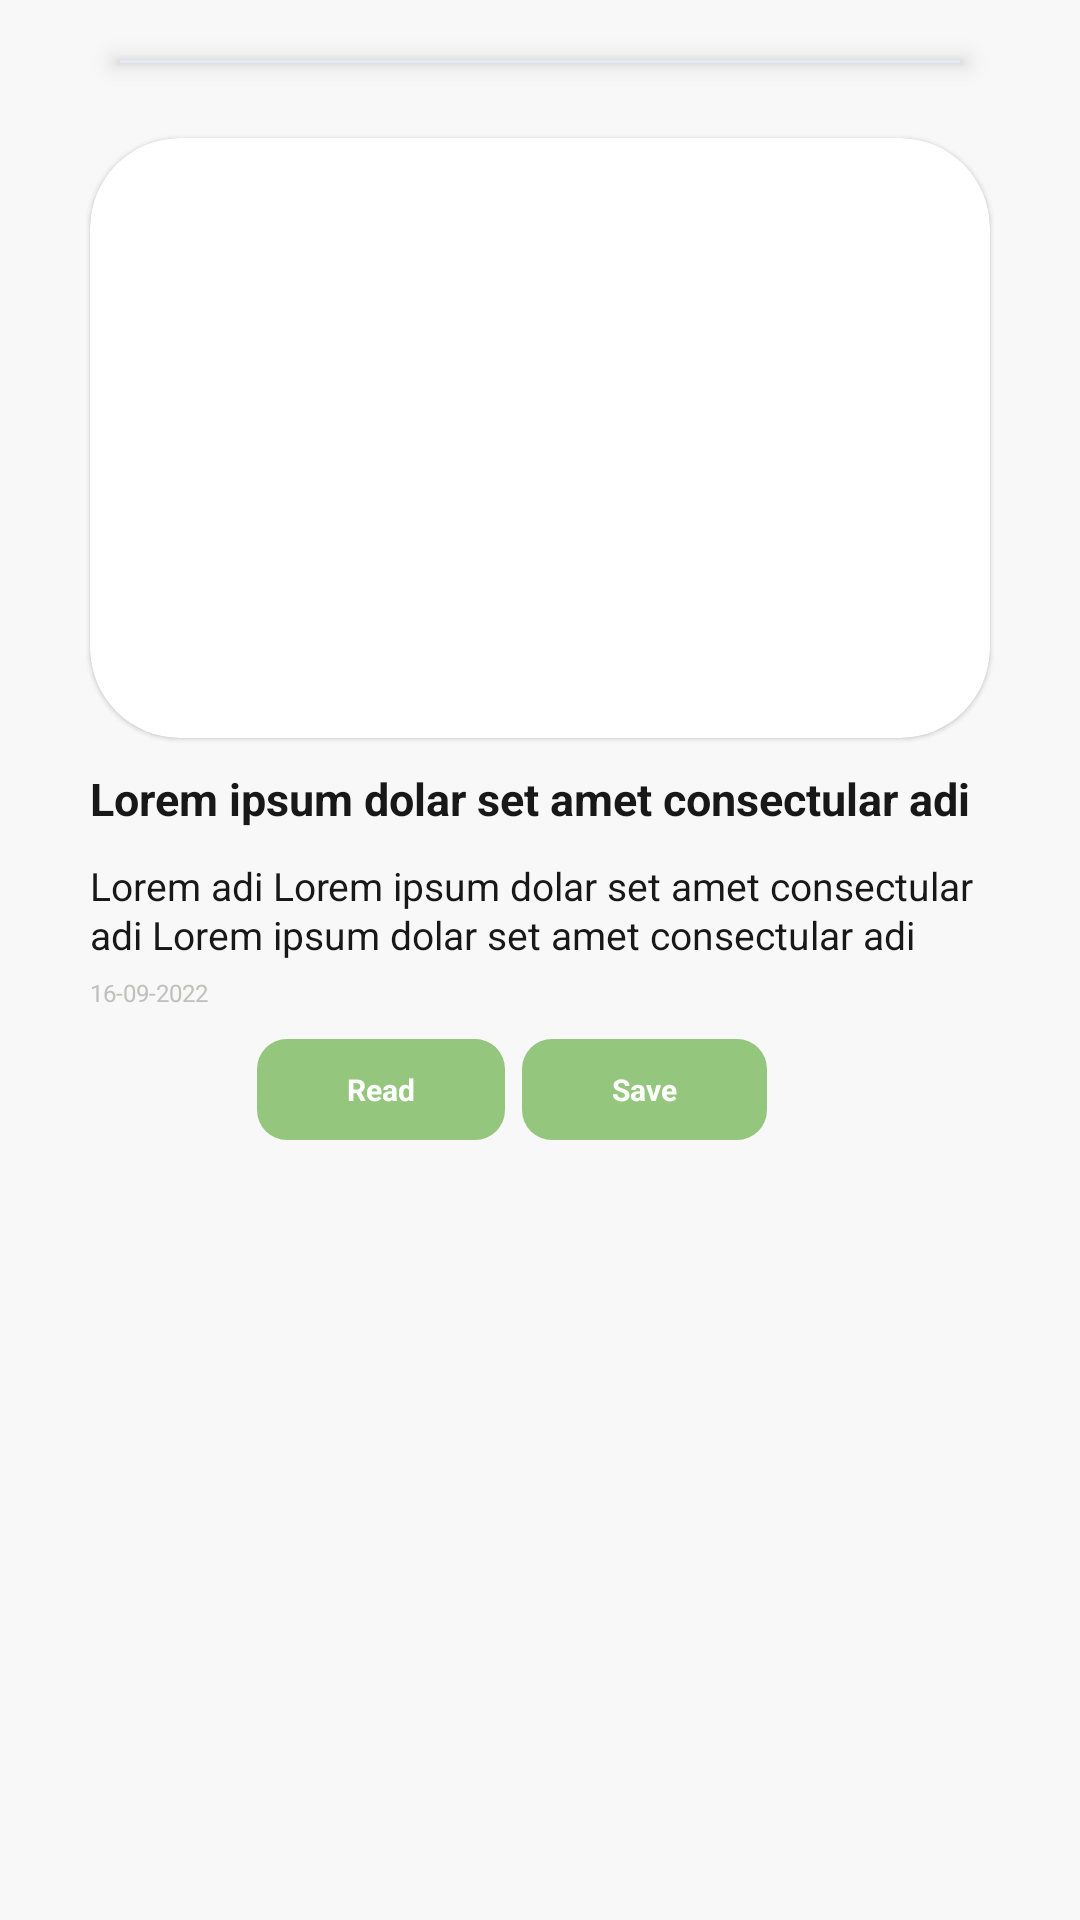

Here is an Android app screen rendered from its layout file. Give the layout XML and the strings, colors and styles it references.
<!-- AndroidManifest.xml: application theme Theme.NewsBreeze -->
<!-- res/layout/breaking_news_item_layout.xml -->
<?xml version="1.0" encoding="utf-8"?>
<layout xmlns:android="http://schemas.android.com/apk/res/android"
    xmlns:app="http://schemas.android.com/apk/res-auto">

    <data>

    </data>

    <androidx.constraintlayout.widget.ConstraintLayout
        android:layout_width="match_parent"
        android:layout_height="wrap_content"
        android:background="#f8f8f8">

        <View
            android:id="@+id/view"
            android:layout_width="match_parent"
            android:layout_height="1dp"
            android:layout_marginHorizontal="40dp"
            android:layout_marginTop="20dp"
            android:background="#E8E8F7"
            android:elevation="5dp"
            app:layout_constraintEnd_toEndOf="parent"
            app:layout_constraintStart_toStartOf="parent"
            app:layout_constraintTop_toTopOf="parent" />
        <ImageView
            android:id="@+id/save_offline"
            android:layout_width="wrap_content"
            android:layout_height="wrap_content"
            android:src="@drawable/ic_saved_filled"
            android:elevation="20dp"
            android:visibility="invisible"
            app:layout_constraintBottom_toBottomOf="@id/save_view"
            app:layout_constraintEnd_toEndOf="@id/save_view"
            app:layout_constraintStart_toStartOf="@id/save_view"
            app:layout_constraintTop_toTopOf="@id/save_view" />

        <View
            android:id="@+id/save_view"
            android:layout_width="35dp"
            android:layout_height="35dp"
            android:layout_margin="20dp"
            android:background="#94C77D"
            android:elevation="5dp"
            android:visibility="invisible"
            app:layout_constraintEnd_toEndOf="@id/card"
            app:layout_constraintTop_toTopOf="@id/card" />

        <ImageView
            android:id="@+id/online_img"
            android:layout_width="wrap_content"
            android:layout_height="wrap_content"
            android:src="@drawable/ic_saved"
            android:elevation="20dp"
            android:visibility="invisible"
            app:layout_constraintBottom_toBottomOf="@id/save_view"
            app:layout_constraintEnd_toEndOf="@id/save_view"
            app:layout_constraintStart_toStartOf="@id/save_view"
            app:layout_constraintTop_toTopOf="@id/save_view" />

        <View
            android:id="@+id/online_view"
            android:layout_width="35dp"
            android:layout_height="35dp"
            android:layout_margin="20dp"
            android:background="#C1C0BC"
            android:elevation="5dp"
            android:visibility="invisible"
            app:layout_constraintEnd_toEndOf="@id/card"
            app:layout_constraintTop_toTopOf="@id/card" />


        <com.google.android.material.card.MaterialCardView
            android:id="@+id/card"
            android:layout_width="match_parent"
            android:layout_height="200dp"
            android:layout_marginHorizontal="30dp"
            android:layout_marginVertical="25dp"
            app:cardCornerRadius="30dp"
            app:layout_constraintEnd_toEndOf="parent"
            app:layout_constraintStart_toStartOf="parent"
            app:layout_constraintTop_toBottomOf="@id/view">

            <ImageView
                android:id="@+id/iv_breaking"
                android:layout_width="match_parent"
                android:layout_height="match_parent"
                android:scaleType="centerCrop"
                android:src="@drawable/breaking_image" />
        </com.google.android.material.card.MaterialCardView>

        <TextView
            android:id="@+id/tv_title"
            android:layout_width="0dp"
            android:layout_height="wrap_content"
            android:layout_marginTop="10dp"
            android:maxLines="2"
            android:text="Lorem ipsum dolar set amet consectular adi"
            android:textColor="#181818"
            android:textSize="15dp"
            android:textStyle="bold"
            app:layout_constraintEnd_toEndOf="@id/card"
            app:layout_constraintStart_toStartOf="@id/card"
            app:layout_constraintTop_toBottomOf="@id/card" />

        <TextView
            android:id="@+id/tv_desc"
            android:layout_width="0dp"
            android:layout_height="wrap_content"
            android:layout_marginTop="10dp"
            android:lineSpacingExtra="1dp"
            android:maxLines="3"
            android:text="Lorem adi Lorem ipsum dolar set amet consectular adi Lorem ipsum dolar set amet consectular adi"
            android:textColor="#181818"
            android:textSize="13dp"
            app:layout_constraintEnd_toEndOf="@id/card"
            app:layout_constraintStart_toStartOf="@id/card"
            app:layout_constraintTop_toBottomOf="@id/tv_title" />

        <TextView
            android:id="@+id/tv_date"
            android:layout_width="wrap_content"
            android:layout_height="wrap_content"
            android:layout_marginTop="5dp"
            android:layout_marginEnd="150dp"
            android:text="16-09-2022"
            android:textColor="#C1C0BF"
            android:textSize="8dp"
            app:layout_constraintHorizontal_chainStyle="packed"
            app:layout_constraintStart_toStartOf="@id/card"
            app:layout_constraintTop_toBottomOf="@id/tv_desc" />

        <TextView
            android:id="@+id/tv_read"
            android:layout_width="wrap_content"
            android:layout_height="wrap_content"
            android:layout_marginStart="80dp"
            android:layout_marginTop="10dp"
            android:background="@drawable/rectangle"
            android:paddingHorizontal="30dp"
            android:paddingVertical="10dp"
            android:text="Read"
            android:textColor="@color/white"
            android:textSize="10dp"
            android:textStyle="bold"
            app:layout_constraintEnd_toStartOf="@+id/tv_save"
            app:layout_constraintStart_toStartOf="parent"
            app:layout_constraintTop_toBottomOf="@+id/tv_date" />

        <TextView
            android:id="@+id/tv_save"
            android:layout_width="wrap_content"
            android:layout_height="wrap_content"
            android:layout_marginTop="10dp"
            android:background="@drawable/rectangle"
            android:paddingHorizontal="30dp"
            android:paddingVertical="10dp"
            android:text="Save"
            android:textColor="@color/white"
            android:textSize="10dp"
            android:textStyle="bold"
            app:layout_constraintEnd_toEndOf="parent"
            app:layout_constraintHorizontal_chainStyle="spread_inside"
            app:layout_constraintStart_toEndOf="@id/tv_date"
            app:layout_constraintTop_toBottomOf="@id/tv_date" />
    </androidx.constraintlayout.widget.ConstraintLayout>
</layout>
<!-- resources referenced by this layout -->
<resources>
  <!-- drawable ic_saved (drawable) -->
  <vector android:height="18.7dp" android:viewportHeight="18.692"
      android:viewportWidth="15.813" android:width="15.819768dp" xmlns:android="http://schemas.android.com/apk/res/android">
      <path android:fillColor="#fff" android:pathData="M15.572,0.618a1.4,1.4 0,0 0,-0.648 -0.507,1.372 1.372,0 0,0 -0.544,-0.111L1.433,-0a1.368,1.368 0,0 0,-0.544 0.111,1.39 1.39,0 0,0 -0.648,0.507 1.307,1.307 0,0 0,-0.241 0.766L0,17.308a1.309,1.309 0,0 0,0.241 0.766,1.39 1.39,0 0,0 0.648,0.507 1.368,1.368 0,0 0,0.544 0.111,1.47 1.47,0 0,0 1.025,-0.408l5.448,-5.238 5.449,5.238a1.47,1.47 0,0 0,1.025 0.4,1.439 1.439,0 0,0 1.192,-0.605 1.309,1.309 0,0 0,0.241 -0.766L15.813,1.384A1.314,1.314 0,0 0,15.572 0.618ZM14.232,16.925 L9.006,11.909 8.5,11.426a0.86,0.86 0,0 0,-1.187 0l-0.506,0.483 -5.226,5.016L1.581,3.071a1.49,1.49 0,0 1,1.49 -1.49h9.684a1.478,1.478 0,0 1,1.477 1.477L14.232,16.925Z"/>
  </vector>
  <!-- drawable rectangle (drawable) -->
  <?xml version="1.0" encoding="utf-8"?>
  <shape xmlns:android="http://schemas.android.com/apk/res/android"
      android:shape="rectangle">
      <solid android:color="#94C77D" />
      <corners
          android:radius="10dp"
          />
  
  </shape>
  <style name="Theme.NewsBreeze" parent="Theme.MaterialComponents.DayNight.NoActionBar">
          
          <item name="colorPrimary">@color/purple_500</item>
          <item name="colorPrimaryVariant">@color/purple_700</item>
          <item name="colorOnPrimary">@color/white</item>
          
          <item name="colorSecondary">@color/teal_200</item>
          <item name="colorSecondaryVariant">@color/teal_700</item>
          <item name="colorOnSecondary">@color/black</item>
          
          <item name="android:statusBarColor" tools:targetApi="l">?attr/colorPrimaryVariant</item>
          
      </style>
  <!-- not gathered from this repository: default colours our renderer supplied (Android Studio template values) -->
  <color name="purple_500">#FF6200EE</color>
  <color name="purple_700">#FF3700B3</color>
  <color name="teal_200">#FF03DAC5</color>
  <color name="teal_700">#FF018786</color>
  <color name="black">#FF000000</color>
  <color name="white">#FFFFFFFF</color>
</resources>
